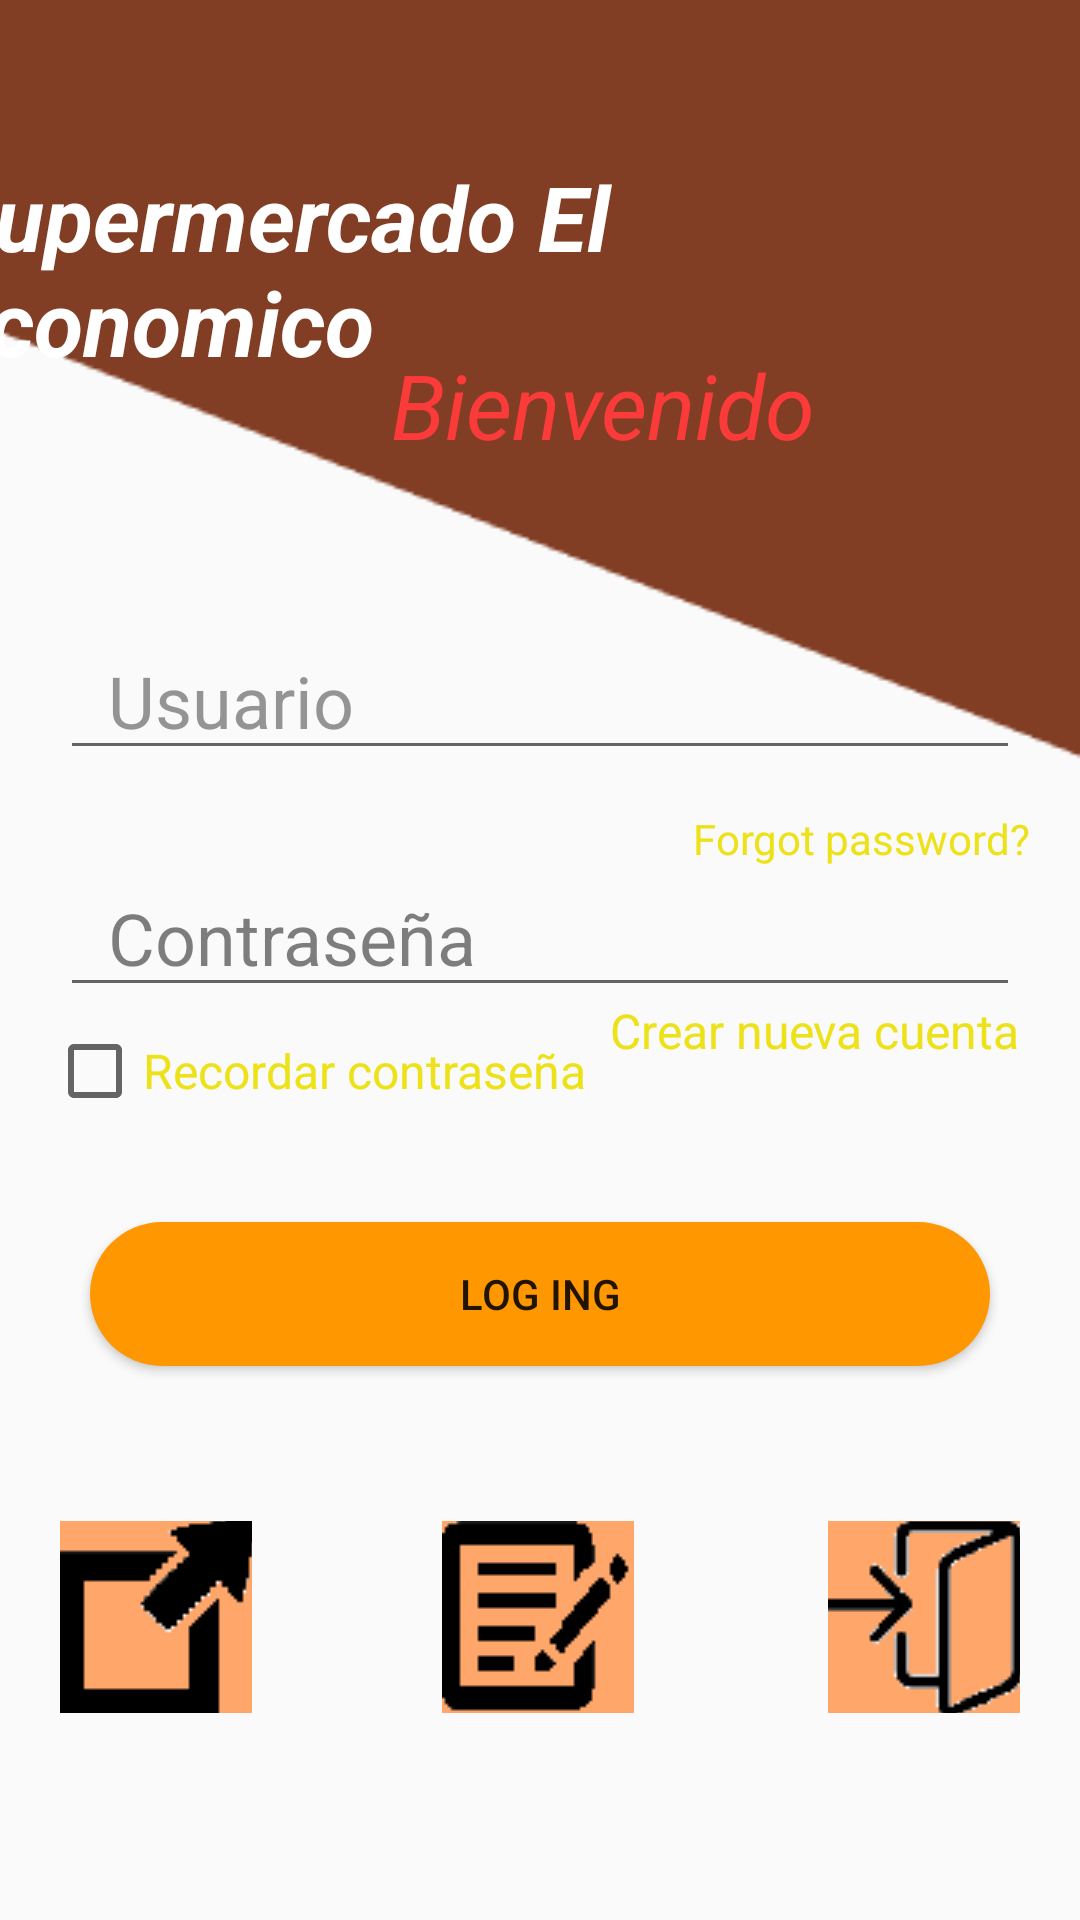

Produce the Android XML layout that renders to this screen, including the resource entries it uses.
<!-- AndroidManifest.xml: application theme Theme.AppCompat.Light.NoActionBar -->
<!-- res/layout/activity_iniciar.xml -->
<?xml version="1.0" encoding="utf-8"?>
<androidx.constraintlayout.widget.ConstraintLayout xmlns:android="http://schemas.android.com/apk/res/android"
    xmlns:app="http://schemas.android.com/apk/res-auto"
    xmlns:tools="http://schemas.android.com/tools"
    android:layout_width="match_parent"
    android:layout_height="match_parent"
    android:background="@drawable/fondologin"
    tools:context=".ActivityIniciar">

    <TextView
        android:id="@+id/textView"
        android:layout_width="wrap_content"
        android:layout_height="wrap_content"
        android:layout_marginEnd="20dp"
        android:text="Supermercado El Economico"
        android:textColor="#FFFFFF"
        android:textSize="30sp"
        android:textStyle="bold|italic"
        app:layout_constraintBottom_toBottomOf="parent"
        app:layout_constraintEnd_toEndOf="parent"
        app:layout_constraintHorizontal_bias="1.0"
        app:layout_constraintStart_toStartOf="parent"
        app:layout_constraintTop_toTopOf="parent"
        app:layout_constraintVertical_bias="0.092" />

    <TextView
        android:id="@+id/textView2"
        android:layout_width="wrap_content"
        android:layout_height="wrap_content"
        android:layout_marginEnd="20dp"
        android:text="@string/t_iniciar"
        android:textColor="#FB3A3A"
        android:textSize="30sp"
        android:textStyle="italic"
        app:layout_constraintBottom_toBottomOf="parent"
        app:layout_constraintEnd_toEndOf="parent"
        app:layout_constraintHorizontal_bias="0.657"
        app:layout_constraintStart_toStartOf="parent"
        app:layout_constraintTop_toTopOf="parent"
        app:layout_constraintVertical_bias="0.191" />

    <EditText
        android:id="@+id/usersesion"
        android:layout_width="0dp"
        android:layout_height="wrap_content"
        android:layout_marginStart="20dp"
        android:layout_marginEnd="20dp"
        android:drawableStart="@drawable/ic_baseline_person_24"
        android:ems="10"
        android:hint="  Usuario"
        android:inputType="textPersonName"
        android:textColor="#000000"
        android:textColorHint="#802E2D2D"
        android:textSize="24sp"
        app:layout_constraintBottom_toBottomOf="parent"
        app:layout_constraintEnd_toEndOf="parent"
        app:layout_constraintHorizontal_bias="0.0"
        app:layout_constraintStart_toStartOf="parent"
        app:layout_constraintTop_toTopOf="parent"
        app:layout_constraintVertical_bias="0.351" />

    <CheckBox
        android:id="@+id/checkBoxC"
        android:layout_width="wrap_content"
        android:layout_height="wrap_content"
        android:layout_marginTop="4dp"
        android:text="Recordar contraseña"
        android:textColor="#EDE21A"
        android:textSize="16sp"
        app:layout_constraintBottom_toBottomOf="parent"
        app:layout_constraintEnd_toEndOf="parent"
        app:layout_constraintHorizontal_bias="0.086"
        app:layout_constraintStart_toStartOf="parent"
        app:layout_constraintTop_toTopOf="parent"
        app:layout_constraintVertical_bias="0.558" />

    <EditText
        android:id="@+id/clavesesion"
        android:layout_width="0dp"
        android:layout_height="wrap_content"
        android:layout_marginStart="20dp"
        android:layout_marginEnd="20dp"
        android:drawableStart="@drawable/ic_baseline_key_24"
        android:ems="10"
        android:hint="  Contraseña"
        android:inputType="textPassword"
        android:textColor="#000000"
        android:textColorHint="#80000000"
        android:textSize="24sp"
        app:layout_constraintBottom_toBottomOf="parent"
        app:layout_constraintEnd_toEndOf="parent"
        app:layout_constraintHorizontal_bias="0.0"
        app:layout_constraintStart_toStartOf="parent"
        app:layout_constraintTop_toTopOf="parent"
        app:layout_constraintVertical_bias="0.485" />

    <ImageButton
        android:id="@+id/entrar"
        android:layout_width="64dp"
        android:layout_height="64dp"
        android:layout_marginEnd="20dp"
        android:onClick="revisar"
        app:layout_constraintBottom_toBottomOf="parent"
        app:layout_constraintEnd_toEndOf="parent"
        app:layout_constraintHorizontal_bias="1.0"
        app:layout_constraintStart_toStartOf="parent"
        app:layout_constraintTop_toTopOf="parent"
        app:layout_constraintVertical_bias="0.88"
        app:srcCompat="@drawable/entrar"
        tools:ignore="SpeakableTextPresentCheck" />

    <ImageButton
        android:id="@+id/imageButton4"
        android:layout_width="64dp"
        android:layout_height="64dp"
        android:onClick="registrar"
        app:layout_constraintBottom_toBottomOf="parent"
        app:layout_constraintEnd_toEndOf="parent"
        app:layout_constraintHorizontal_bias="0.498"
        app:layout_constraintStart_toStartOf="parent"
        app:layout_constraintTop_toTopOf="parent"
        app:layout_constraintVertical_bias="0.88"
        app:srcCompat="@drawable/registro"
        tools:ignore="SpeakableTextPresentCheck" />

    <ImageButton
        android:id="@+id/imageButton5"
        android:layout_width="64dp"
        android:layout_height="64dp"
        android:layout_marginStart="20dp"
        android:onClick="recuperar"
        app:layout_constraintBottom_toBottomOf="parent"
        app:layout_constraintEnd_toEndOf="parent"
        app:layout_constraintHorizontal_bias="0.0"
        app:layout_constraintStart_toStartOf="parent"
        app:layout_constraintTop_toTopOf="parent"
        app:layout_constraintVertical_bias="0.88"
        app:srcCompat="@drawable/recuperar"
        tools:ignore="SpeakableTextPresentCheck" />

    <Spinner
        android:id="@+id/spinner"
        android:layout_width="0dp"
        android:layout_height="wrap_content"
        android:layout_marginStart="20dp"
        android:layout_marginEnd="20dp"
        android:visibility="invisible"
        app:layout_constraintBottom_toBottomOf="parent"
        app:layout_constraintEnd_toEndOf="parent"
        app:layout_constraintHorizontal_bias="1.0"
        app:layout_constraintStart_toStartOf="parent"
        app:layout_constraintTop_toTopOf="parent"
        app:layout_constraintVertical_bias="0.958"
        tools:ignore="TouchTargetSizeCheck" />

    <TextView
        android:id="@+id/textVRestablecerContra"
        android:layout_width="wrap_content"
        android:layout_height="wrap_content"
        android:text="Forgot password?"
        android:textColor="#EDE21A"
        app:layout_constraintBottom_toBottomOf="parent"
        app:layout_constraintEnd_toEndOf="parent"
        app:layout_constraintHorizontal_bias="0.933"
        app:layout_constraintStart_toStartOf="parent"
        app:layout_constraintTop_toTopOf="parent"
        app:layout_constraintVertical_bias="0.435" />

    <TextView
        android:id="@+id/textVCrearCuenta"
        android:layout_width="wrap_content"
        android:layout_height="wrap_content"
        android:text="Crear nueva cuenta "
        android:textColor="#EDE21A"
        android:textSize="16sp"
        app:layout_constraintBottom_toBottomOf="parent"
        app:layout_constraintEnd_toEndOf="parent"
        app:layout_constraintHorizontal_bias="0.926"
        app:layout_constraintStart_toStartOf="parent"
        app:layout_constraintTop_toTopOf="parent"
        app:layout_constraintVertical_bias="0.538" />

    <Button
        android:id="@+id/btnInicarSession"
        android:layout_width="0dp"
        android:layout_height="wrap_content"
        android:layout_marginStart="30dp"
        android:layout_marginEnd="30dp"
        android:background="@drawable/radiusbutton"
        android:text="Log ing"
        app:layout_constraintBottom_toBottomOf="parent"
        app:layout_constraintEnd_toEndOf="parent"
        app:layout_constraintHorizontal_bias="0.0"
        app:layout_constraintStart_toStartOf="parent"
        app:layout_constraintTop_toTopOf="parent"
        app:layout_constraintVertical_bias="0.688" />

</androidx.constraintlayout.widget.ConstraintLayout>
<!-- resources referenced by this layout -->
<resources>
  <!-- drawable entrar: png bitmap (drawable-v24, 1453 bytes) -->
  <!-- drawable fondologin: png bitmap (drawable, 2020 bytes) -->
  <!-- drawable radiusbutton (drawable) -->
  <?xml version="1.0" encoding="utf-8"?>
  <shape xmlns:android="http://schemas.android.com/apk/res/android">
      <solid android:color="#FF9800" />
      <corners android:radius="25dp" />
  
  </shape>
  <!-- drawable recuperar: png bitmap (drawable-v24, 824 bytes) -->
  <!-- drawable registro: png bitmap (drawable-v24, 623 bytes) -->
  <string name="t_iniciar">Bienvenido</string>
</resources>
